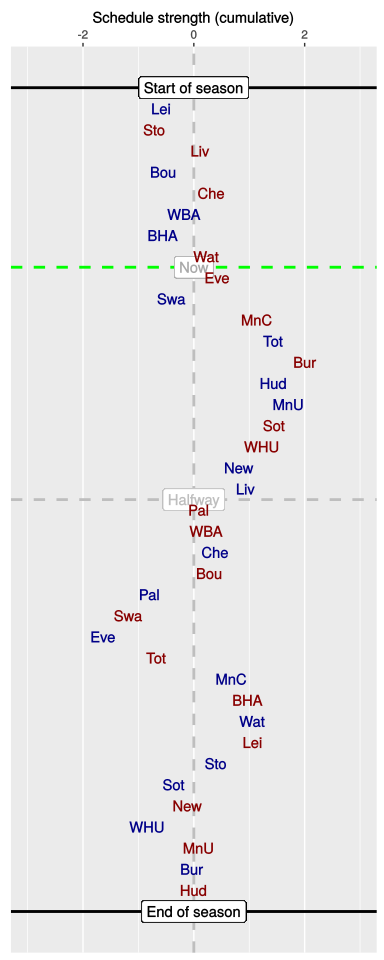

The table this chart was drawn from, first rows:
, HA, vs, played, sched, cumulative
1, H, Lei, 1, -0.59, -0.59
2, A, Sto, 1, -0.12, -0.71
3, A, Liv, 1, 0.82, 0.12
4, H, Bou, 1, -0.66, -0.55
5, A, Che, 1, 0.86, 0.32
6, H, WBA, 1, -0.5, -0.18
7, H, BHA, 1, -0.38, -0.56
8, A, Wat, 1, 0.79, 0.23
9, A, Eve, 0, 0.19, 0.42
10, H, Swa, 0, -0.82, -0.4
11, A, MnC, 0, 1.54, 1.14
12, H, Tot, 0, 0.29, 1.43
13, A, Bur, 0, 0.58, 2.01
14, H, Hud, 0, -0.56, 1.44
15, H, MnU, 0, 0.27, 1.71
16, A, Sot, 0, -0.27, 1.45
17, A, WHU, 0, -0.21, 1.23
18, H, New, 0, -0.42, 0.81
19, H, Liv, 0, 0.13, 0.94
20, A, Pal, 0, -0.85, 0.09
21, A, WBA, 0, 0.13, 0.22
22, H, Che, 0, 0.18, 0.39
23, A, Bou, 0, -0.11, 0.28
24, H, Pal, 0, -1.08, -0.8
25, A, Swa, 0, -0.38, -1.18
26, H, Eve, 0, -0.45, -1.64
27, A, Tot, 0, 0.95, -0.68
28, H, MnC, 0, 1.37, 0.68
29, A, BHA, 0, 0.28, 0.97
30, H, Wat, 0, 0.1, 1.06
31, A, Lei, 0, 0, 1.06
32, H, Sto, 0, -0.66, 0.4
33, H, Sot, 0, -0.76, -0.36
34, A, New, 0, 0.23, -0.12
35, H, WHU, 0, -0.72, -0.84
36, A, MnU, 0, 0.94, 0.09
37, H, Bur, 0, -0.13, -0.03
38, A, Hud, 0, 0.03, 0
